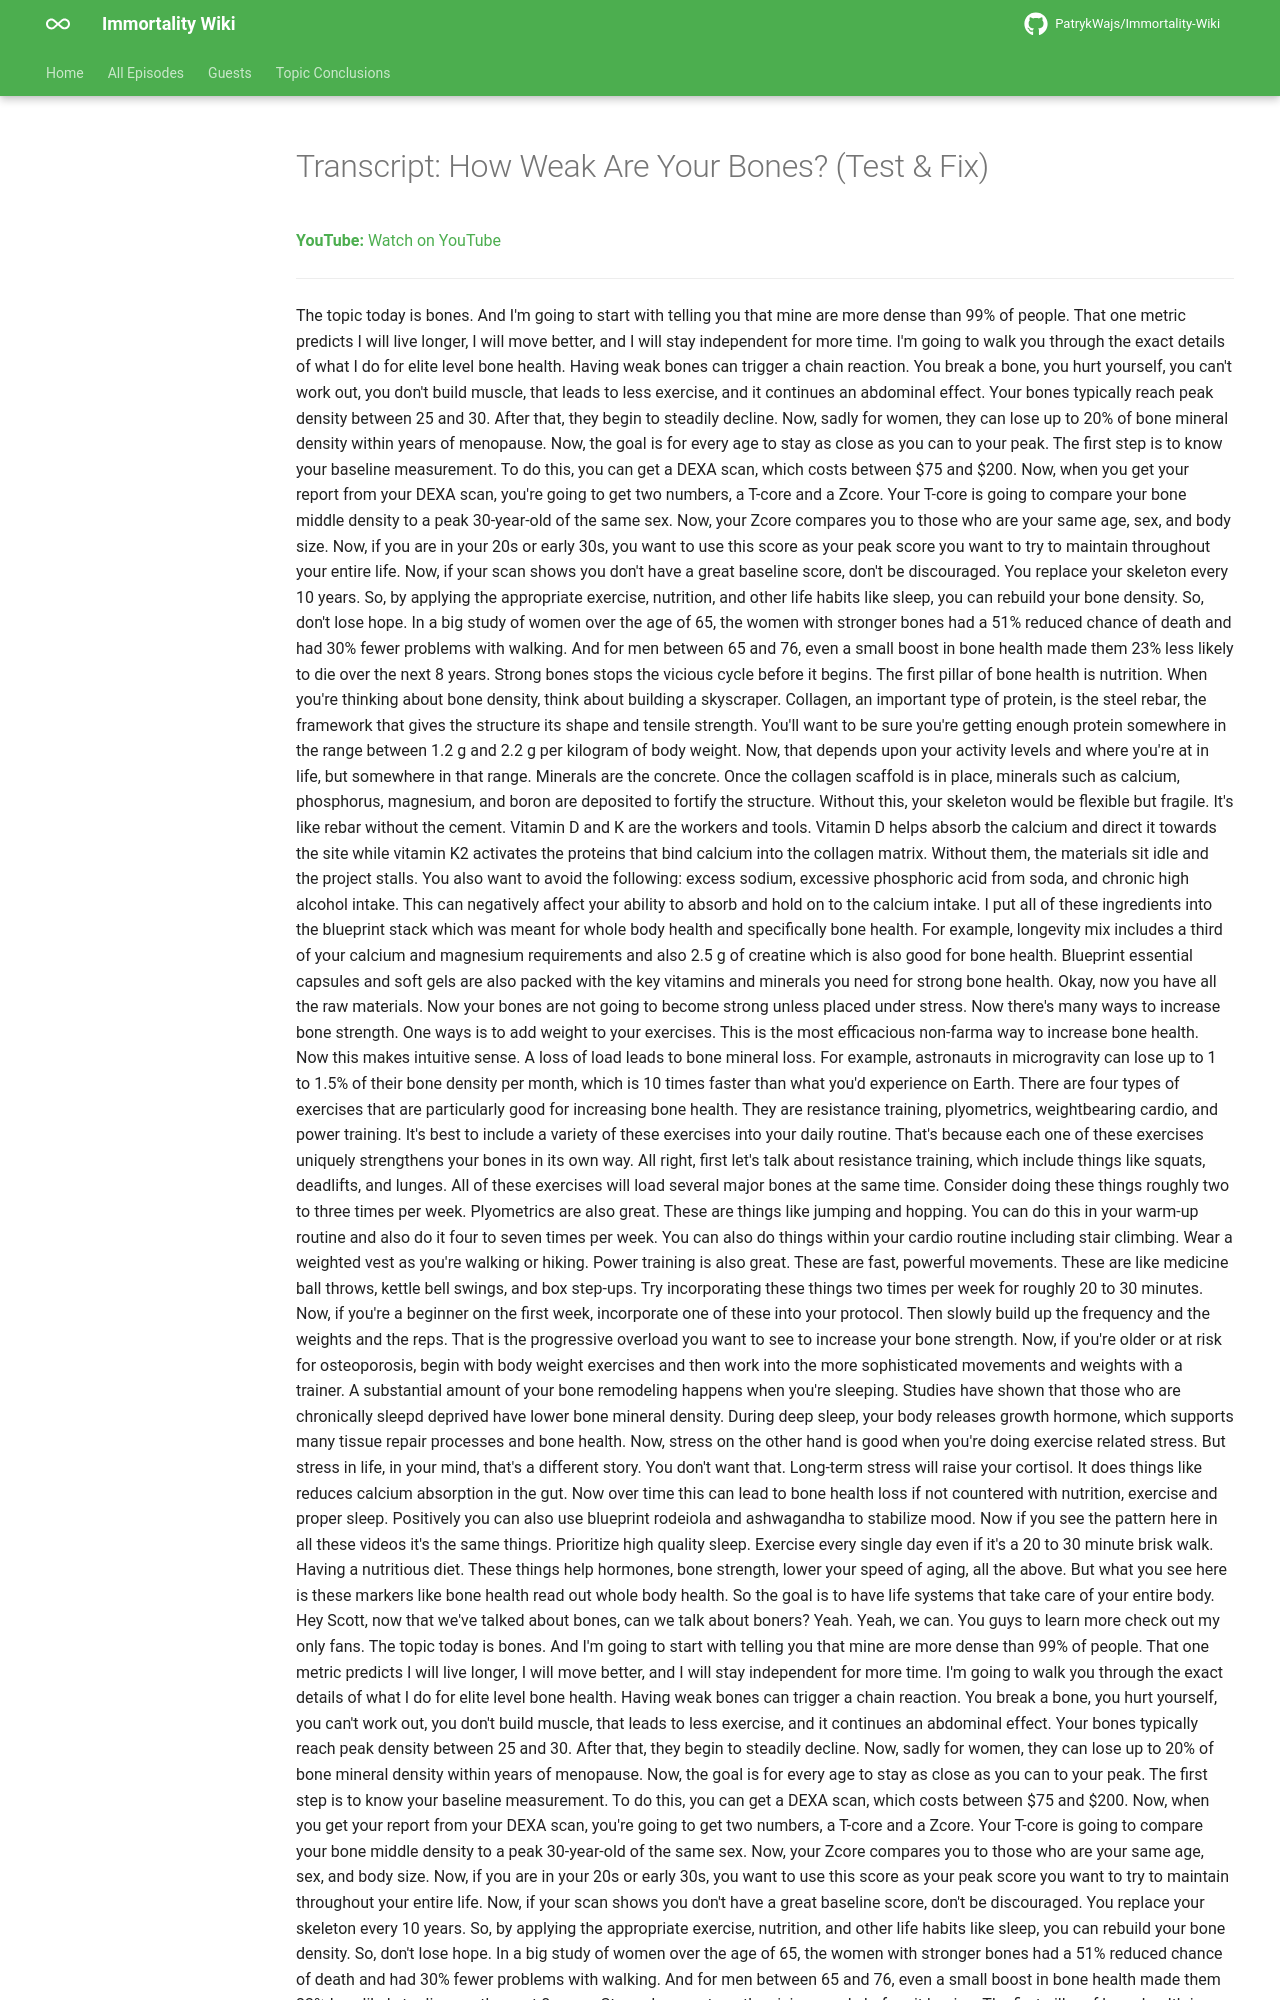

repository: PatrykWajs/Immortality-Wiki · page: Episodes/EP-103 - How Weak Are Your Bones (Test and Fix)/transcript/index.html · generator: mkdocs

---
title: "Transcript: How Weak Are Your Bones? (Test & Fix)"
search:
  exclude: true
---

# Transcript: How Weak Are Your Bones? (Test & Fix)

**YouTube:** [Watch on YouTube](https://www.youtube.com/watch?v=y-SKWZGQ1es)

---
